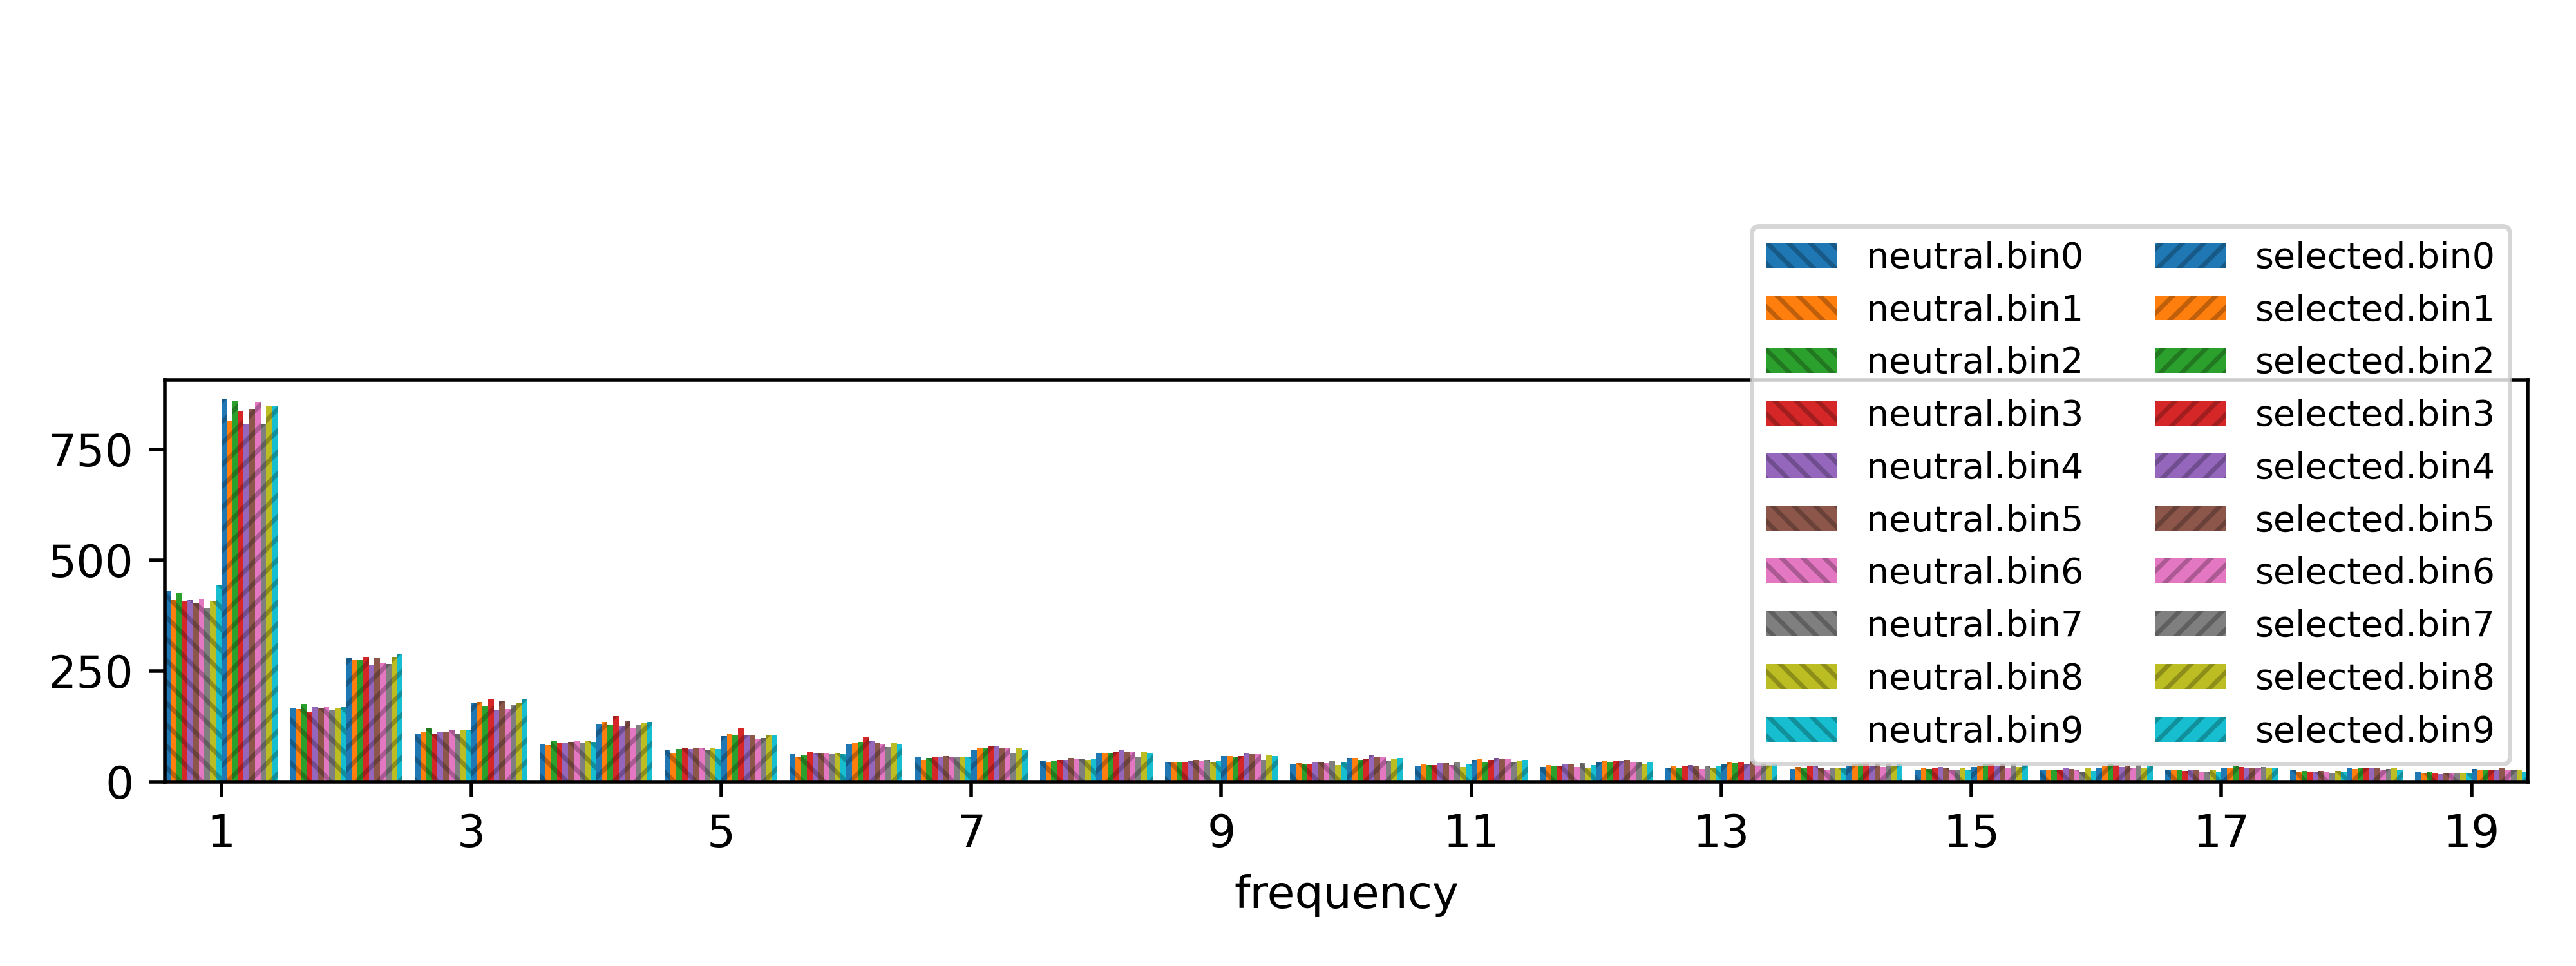

The file beside this chart, header and first rows:
neutral.bin0, neutral.bin1, neutral.bin2, neutral.bin3, neutral.bin4, neutral.bin5, neutral.bin6, neutral.bin7, neutral.bin8, neutral.bin9, selected.bin0, selected.bin1, selected.bin2, selected.bin3, selected.bin4, selected.bin5, selected.bin6, selected.bin7, selected.bin8, selected.bin9
392814, 396382, 395164, 393735, 393803, 392092, 392772, 392458, 394212, 397468, 1600686, 1607802, 1603371, 1601248, 1597238, 1605002, 1596301, 1609589, 1593149, 1609029
431, 410.4, 425.2, 408, 408.9, 403.9, 412.6, 392.4, 406.6, 444.4, 863.7, 813.6, 860, 836.6, 806.8, 841.7, 857.6, 807.1, 846.8, 846.9
165.1, 163.2, 175.4, 156.1, 167.7, 165.4, 167.7, 163, 166.1, 168.8, 280.1, 274.5, 273.7, 281.2, 263.1, 278.6, 267.3, 264.9, 281.3, 287.5
108.3, 112, 120.6, 107.4, 112.6, 113.4, 117, 109.1, 117, 117.4, 178.4, 180.2, 171.6, 186.7, 162.4, 182.8, 163.1, 172.2, 176.8, 185.5
84.3, 82.23, 92.67, 88.18, 87.17, 89.25, 90.95, 86.53, 92.6, 89.72, 131, 134, 129.3, 147.4, 125, 137.3, 119.8, 128.5, 132.1, 135.4
70.87, 65.13, 73.11, 75.93, 74.09, 75.24, 74.37, 71.66, 76.31, 73.09, 103.1, 106.5, 105.6, 120.7, 104.8, 106.1, 97.09, 98.17, 106, 105.3
61.47, 54.47, 60.88, 66.02, 64.11, 65.29, 63.75, 62.1, 63.9, 62.52, 84.58, 88.27, 88.95, 99.25, 91.04, 86.76, 84.38, 78.6, 88.39, 85.49
54.33, 48.24, 53.38, 56.83, 55.09, 58.29, 56.81, 55.3, 55.36, 55.94, 71.75, 74.36, 75.21, 80.67, 80.05, 74.76, 75.32, 64.54, 76.34, 72.56
48.14, 44.83, 48.14, 49.02, 48.98, 52.88, 51.29, 50.88, 48.63, 50.77, 63.95, 64.06, 64.54, 66.54, 71.17, 66.8, 68.46, 55.65, 67.14, 63.71
42.58, 42.72, 43.73, 43.01, 45.43, 48.35, 46.42, 48.43, 42.64, 46.47, 58.29, 57.62, 55.51, 57.59, 64.63, 61.92, 62.29, 49.38, 60.24, 57.25
38.21, 41.03, 39.8, 39.02, 43.36, 44.83, 42.04, 46.84, 37.38, 42.9, 53.23, 53.42, 48.57, 52.44, 58.45, 56.16, 56.47, 45.73, 52.42, 52.57
35.03, 39.37, 36.62, 36.87, 41.61, 41.84, 37.24, 44.71, 33.44, 39.88, 48.56, 49.8, 44.37, 49.27, 52.79, 52.29, 50.49, 44.21, 46.06, 48.8
32.55, 37.52, 34.12, 35.85, 39.63, 38.89, 32.44, 41.17, 31.26, 37.12, 44.32, 46.4, 42.38, 46.84, 45.63, 49.05, 44.1, 43.63, 40.35, 45.11
30.39, 35.41, 31.9, 35.2, 37.3, 35.48, 28.68, 36.22, 30.87, 34.12, 39.89, 42.9, 41.6, 44.58, 39.85, 46.06, 37.86, 43.21, 37.81, 41.75
28.66, 33.05, 29.81, 34.02, 34.62, 32.06, 27.29, 30.81, 31.22, 30.54, 35.45, 39.25, 41.09, 42.58, 35.88, 43.15, 32.95, 42.6, 34.83, 39.28
27.68, 30.31, 27.93, 31.35, 32.24, 29.51, 26.59, 26.33, 30.94, 26.98, 32.71, 36.11, 40.31, 39.72, 34.08, 40.58, 30.3, 41.04, 33.09, 37.16
27.35, 27.55, 27.5, 27.38, 29.86, 27.87, 25.79, 23.31, 29.77, 24.55, 32.08, 33.78, 38.39, 37.4, 33.34, 35.29, 29.34, 37.56, 30.85, 34.31
27.58, 25.33, 25.37, 23.96, 26.96, 26.24, 23.08, 22.31, 27.72, 23.32, 31.8, 31.8, 34.92, 33.06, 32.15, 31.75, 29.79, 32.58, 30.09, 30.15
25.79, 23.08, 24.33, 22.15, 22.77, 23.56, 20.54, 20.48, 24.88, 21.52, 30.61, 28.51, 31.5, 30.43, 30.48, 31.7, 27.14, 27.95, 29.91, 25.22
22.11, 19.34, 21.67, 19.74, 17.47, 18.97, 18.02, 19.01, 20.52, 18.61, 28.75, 25.21, 26.59, 27.57, 27.15, 29.4, 25.79, 25.05, 26.15, 20.87
0.0, 0.0, 0.0, 0.0, 0.0, 0.0, 0.0, 0.0, 0.0, 0.0, 0.0, 0.0, 0.0, 0.0, 0.0, 0.0, 0.0, 0.0, 0.0, 0.0
